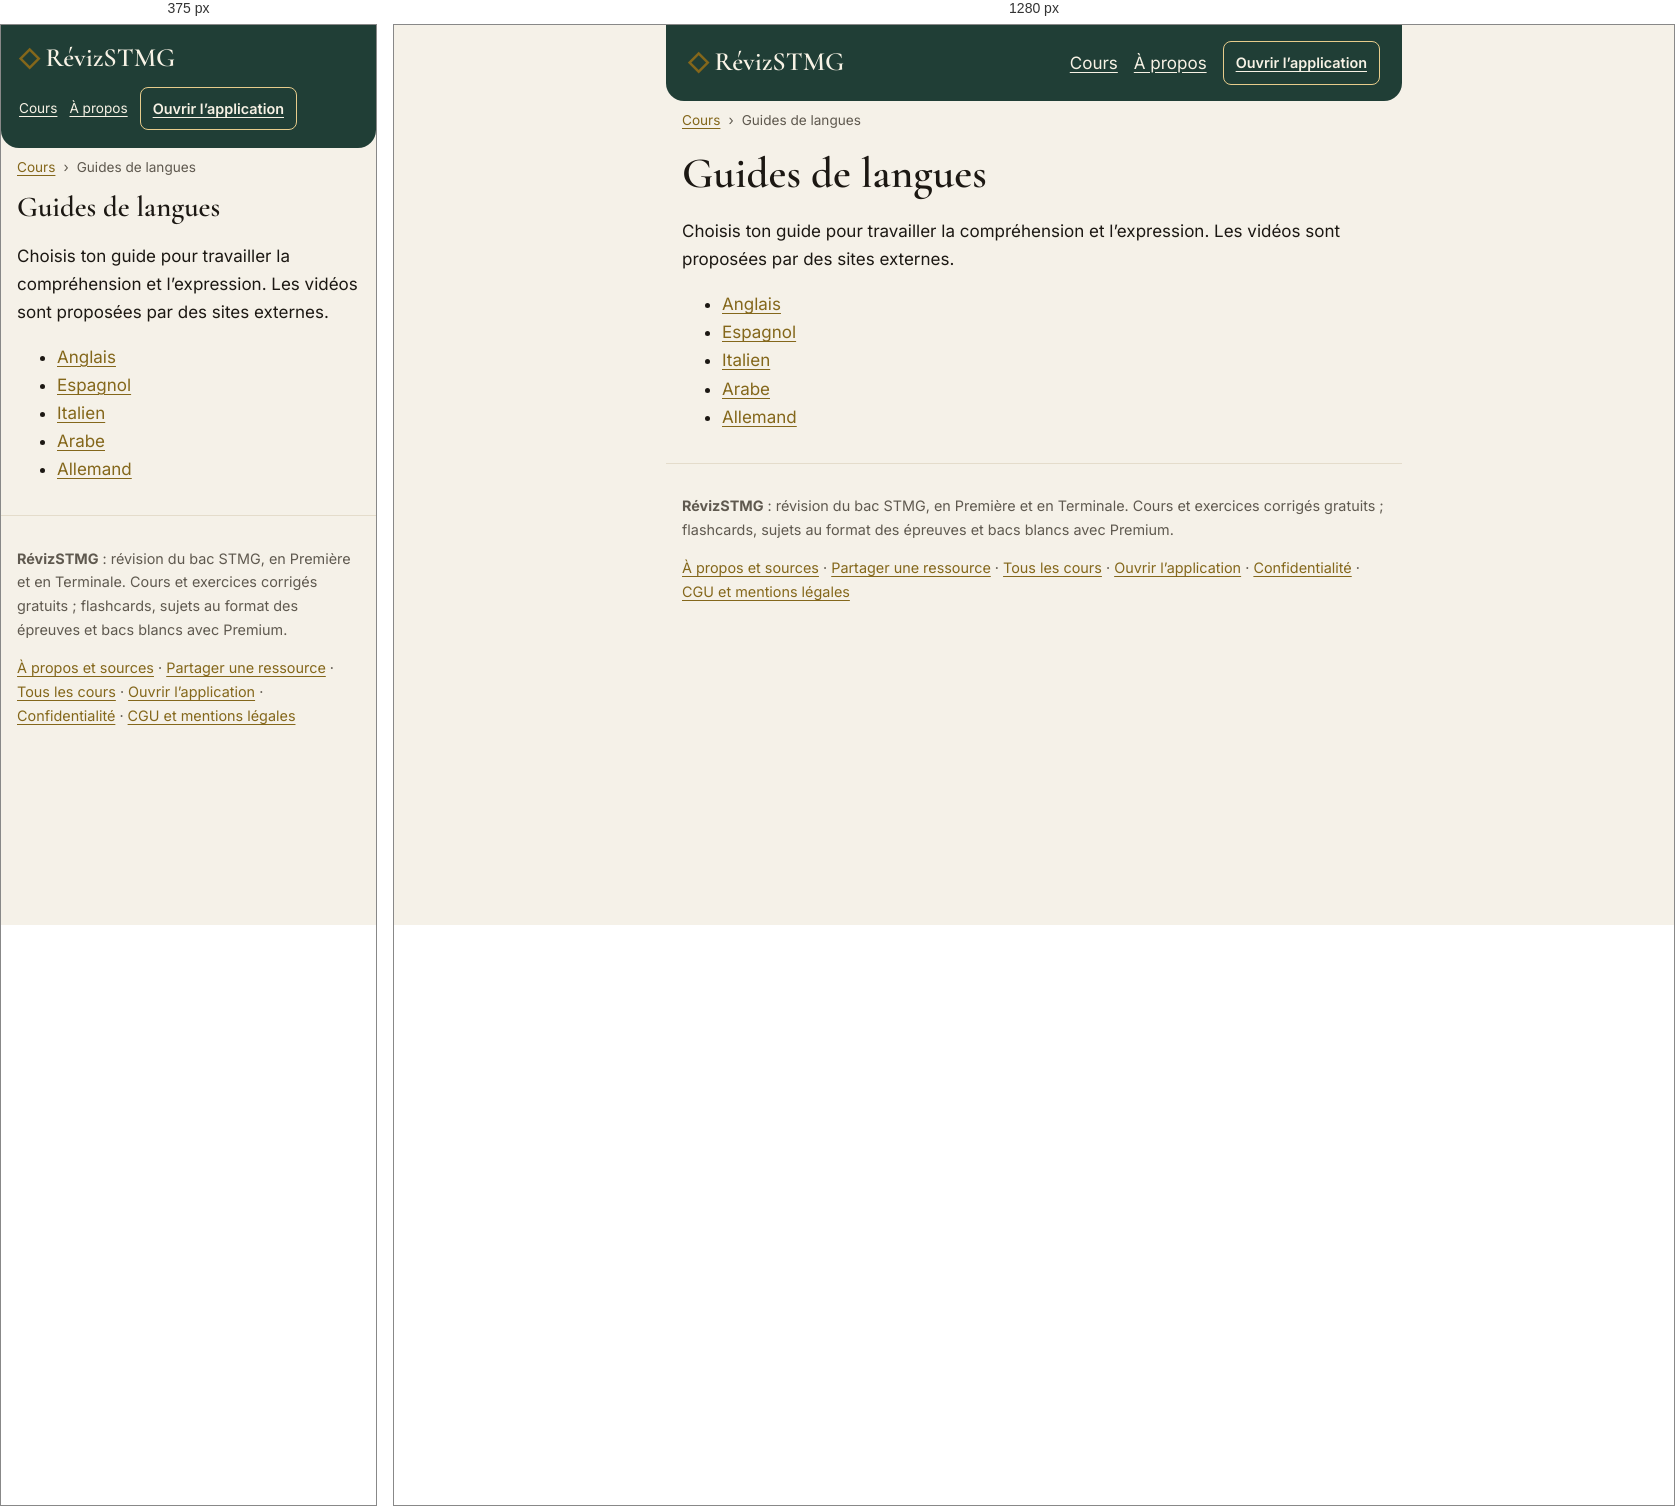
Rendered at 375 px and 1280 px, left to right.

<!-- file: index.html -->
<!doctype html>
<html lang="fr">
<head>
<meta charset="utf-8">
<meta name="viewport" content="width=device-width, initial-scale=1">
<title>Guides de langues | RévizSTMG</title>
<meta name="description" content="Anglais, espagnol, italien, arabe et allemand : guides PDF avec cours, mini-exercices corrigés, conseils et liens vidéo.">
<link rel="canonical" href="https://revizstmg.github.io/cours/langues/">
<meta property="og:type" content="article">
<meta property="og:site_name" content="RévizSTMG">
<meta property="og:locale" content="fr_FR">
<meta property="og:url" content="https://revizstmg.github.io/cours/langues/">
<meta property="og:title" content="Guides de langues | RévizSTMG">
<meta property="og:description" content="Anglais, espagnol, italien, arabe et allemand : guides PDF avec cours, mini-exercices corrigés, conseils et liens vidéo.">
<meta property="og:image" content="https://revizstmg.github.io/og-image.jpg">
<meta name="twitter:card" content="summary_large_image">
<meta name="theme-color" content="#1b1813">
<link rel="icon" type="image/png" href="/favicon.png">
<link rel="stylesheet" href="/cours/cours.css">
<script type="application/ld+json">{"@context":"https://schema.org","@type":"BreadcrumbList","itemListElement":[{"@type":"ListItem","position":1,"name":"Cours","item":"https://revizstmg.github.io/cours/"},{"@type":"ListItem","position":2,"name":"Guides de langues","item":"https://revizstmg.github.io/cours/langues/"}]}</script>
<link rel="preload" href="/assets/cormorant-garamond-latin-wght-normal-CUoBjw-S.woff2" as="font" type="font/woff2" crossorigin>
<link rel="preload" href="/assets/inter-latin-wght-normal-Dx4kXJAl.woff2" as="font" type="font/woff2" crossorigin>
</head>
<body>
<a class="evitement" href="#contenu">Aller au contenu</a>
<header class="entete"><a class="marque" href="/"><span aria-hidden="true">◇</span> RévizSTMG</a><nav aria-label="Navigation"><a href="/cours/">Cours</a><a href="/a-propos/">À propos</a><a class="ouvrir" href="/#/accueil">Ouvrir l’application</a></nav></header>
<nav class="ariane" aria-label="Fil d’Ariane"><ol><li><a href="/cours/">Cours</a></li><li aria-current="page">Guides de langues</li></ol></nav>
<main id="contenu">
<h1>Guides de langues</h1>

<p>Choisis ton guide pour travailler la compréhension et l’expression. Les vidéos sont proposées par des sites externes.</p><ul><li><a href="/cours/langues/en/">Anglais</a></li><li><a href="/cours/langues/es/">Espagnol</a></li><li><a href="/cours/langues/it/">Italien</a></li><li><a href="/cours/langues/ar/">Arabe</a></li><li><a href="/cours/langues/de/">Allemand</a></li></ul>
</main>
<footer class="pied">
<p><strong>RévizSTMG</strong> : révision du bac STMG, en Première et en Terminale. Cours et exercices corrigés gratuits ; flashcards, sujets au format des épreuves et bacs blancs avec Premium.</p>
<p><a href="/a-propos/">À propos et sources</a> · <a href="/partager/">Partager une ressource</a> · <a href="/cours/">Tous les cours</a> · <a href="/">Ouvrir l’application</a> · <a href="/#/confidentialite">Confidentialité</a> · <a href="/#/cgu">CGU et mentions légales</a></p>
</footer>
</body>
</html>


/* @media block from cours.css */
@media(max-width:540px){.entete{align-items:start;gap:12px;flex-direction:column;padding:18px}.entete nav{gap:12px;font-size:.85rem}.entete .ouvrir{display:inline-block}.voisins{flex-direction:column}.voisins a{max-width:100%}.reperes,.sources,.questions{padding:16px}}